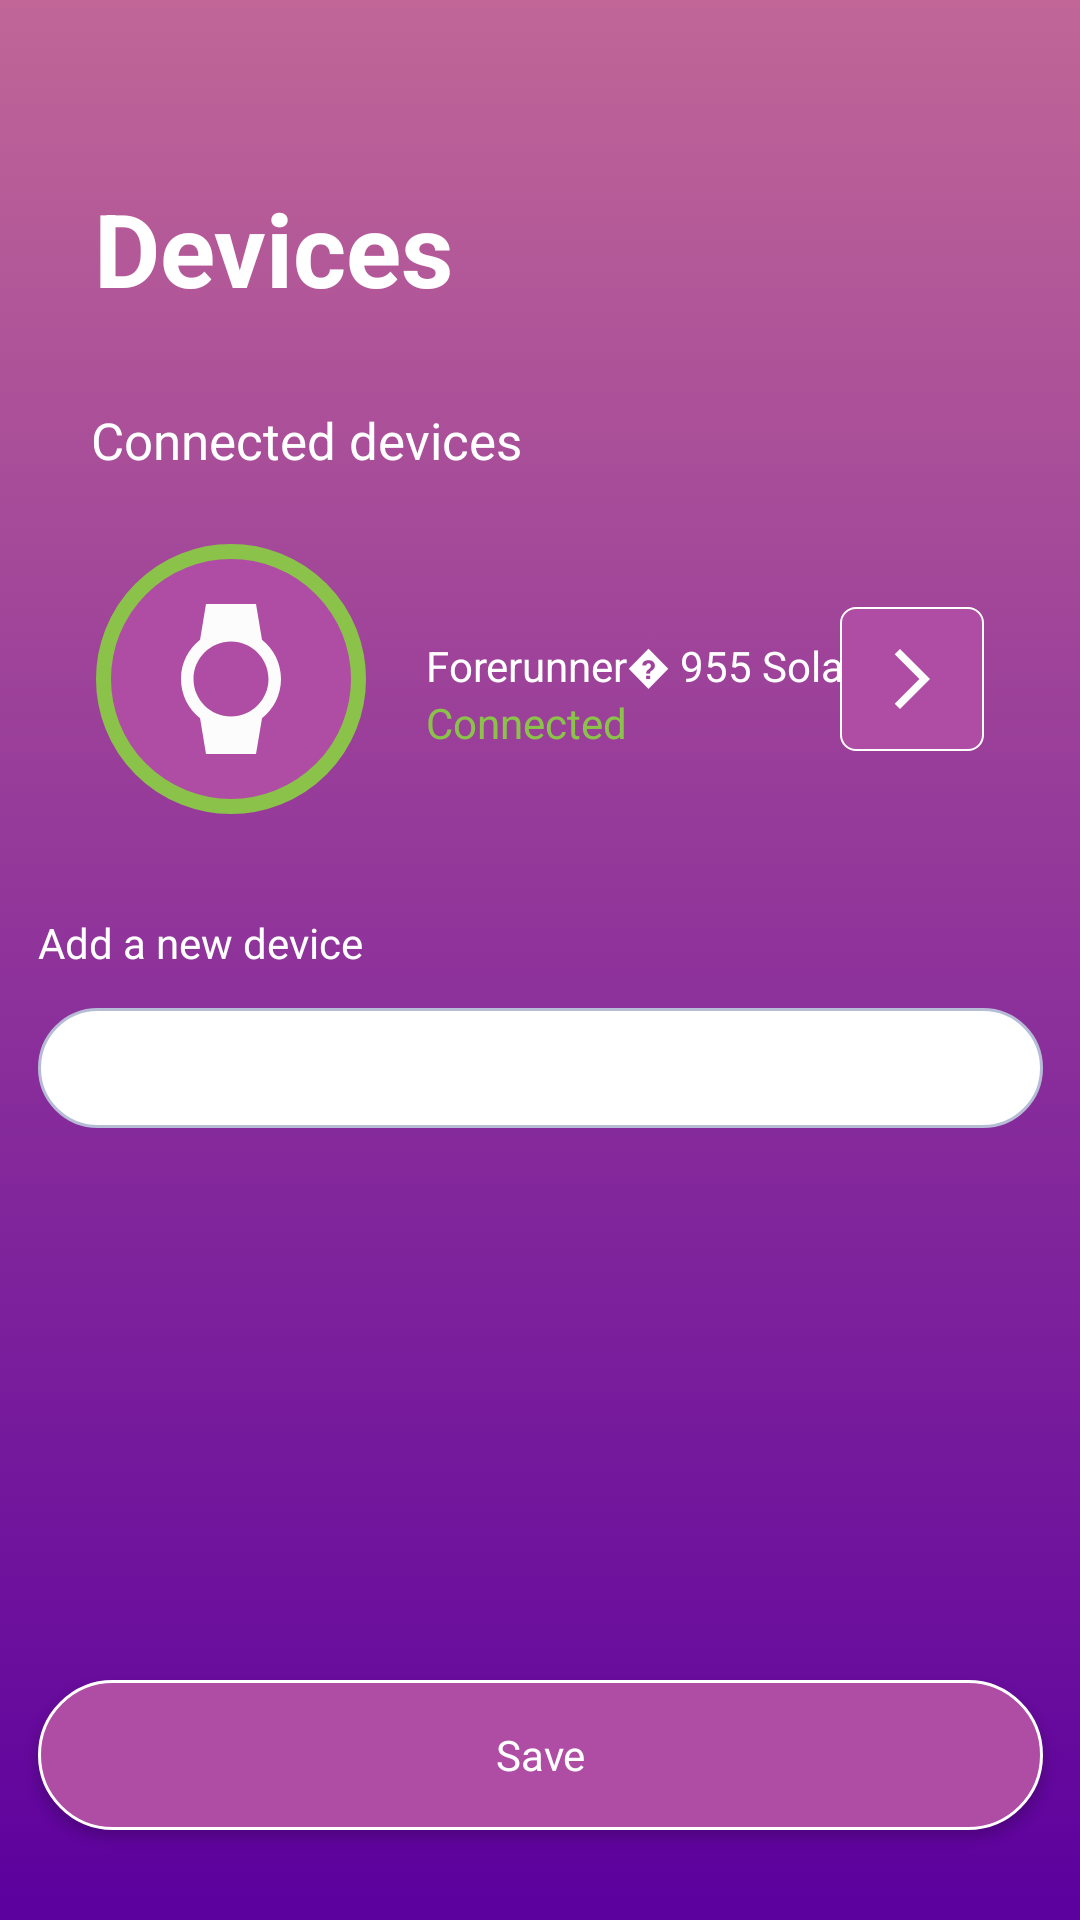

The Android layout XML behind this screen, and the referenced resources:
<!-- AndroidManifest.xml: application theme Theme.Vevaio -->
<!-- res/layout/activity_devices.xml -->
<?xml version="1.0" encoding="utf-8"?>
<ScrollView
    xmlns:android="http://schemas.android.com/apk/res/android"
    xmlns:app="http://schemas.android.com/apk/res-auto"
    xmlns:tools="http://schemas.android.com/tools"
    android:layout_width="fill_parent"
    android:layout_height="fill_parent"
    android:fillViewport="true" >
    <androidx.constraintlayout.widget.ConstraintLayout
        android:layout_width="match_parent"
        android:layout_height="match_parent"
        android:background="@drawable/gradient_background"
        android:weightSum="8"
        tools:context=".DevicesActivity">


        <ImageButton
            android:id="@+id/btn_return"
            android:layout_width="wrap_content"
            android:layout_height="wrap_content"
            android:backgroundTint="#00FFFFFF"
            android:contentDescription="@string/go_back"
            app:layout_constraintBottom_toBottomOf="parent"
            app:layout_constraintEnd_toEndOf="parent"
            app:layout_constraintHorizontal_bias="0.013"
            app:layout_constraintStart_toStartOf="parent"
            app:layout_constraintTop_toTopOf="parent"
            app:layout_constraintVertical_bias="0.0"
            app:srcCompat="@drawable/ic_arrow_back" />

        <TextView
            android:id="@+id/tv_devices"
            android:layout_width="wrap_content"
            android:layout_height="wrap_content"
            android:layout_marginTop="60dp"
            android:fontFamily="sans-serif"
            android:foregroundGravity="center"
            android:text="Devices"
            android:textAppearance="@style/TextAppearance.AppCompat.Display1"
            android:textColor="#FFFFFF"
            android:textStyle="bold"
            app:layout_constraintBottom_toBottomOf="parent"
            app:layout_constraintEnd_toEndOf="parent"
            app:layout_constraintHorizontal_bias="0.13"
            app:layout_constraintLeft_toLeftOf="parent"
            app:layout_constraintRight_toRightOf="parent"
            app:layout_constraintStart_toStartOf="parent"
            app:layout_constraintTop_toTopOf="parent"
            app:layout_constraintVertical_bias="0.0" />

        <TextView
            android:id="@+id/tv_connected_devices"
            android:layout_width="154dp"
            android:layout_height="26dp"
            android:layout_marginTop="30dp"
            android:fontFamily="sans-serif"
            android:foregroundGravity="center"
            android:text="@string/connected_devices"
            android:textAppearance="@style/TextAppearance.AppCompat.Display1"
            android:textColor="#FFFFFF"
            android:textSize="17sp"
            app:layout_constraintBottom_toBottomOf="parent"
            app:layout_constraintEnd_toEndOf="parent"
            app:layout_constraintHorizontal_bias="0.147"
            app:layout_constraintStart_toStartOf="parent"
            app:layout_constraintTop_toBottomOf="@+id/tv_devices"
            app:layout_constraintVertical_bias="0.0" />

        <ImageButton
            android:id="@+id/btn_caregiver_b"
            android:layout_width="90dp"
            android:layout_height="90dp"
            android:layout_marginTop="20dp"
            android:background="@drawable/button_circle_green"
            android:contentDescription="@string/photo"
            android:src="@drawable/ic_devices_watch_large"
            app:layout_constraintBottom_toBottomOf="parent"
            app:layout_constraintEnd_toEndOf="parent"
            app:layout_constraintHorizontal_bias="0.118"
            app:layout_constraintStart_toStartOf="parent"
            app:layout_constraintTop_toBottomOf="@+id/tv_connected_devices"
            app:layout_constraintVertical_bias="0.0" />

        <TextView
            android:id="@+id/tv_doctor_b"
            android:layout_width="wrap_content"
            android:layout_height="wrap_content"
            android:layout_marginStart="20dp"
            android:fontFamily="sans-serif"
            android:text="@string/forerunner_955_solar"
            android:textColor="#FFFFFF"
            app:layout_constraintBottom_toBottomOf="@+id/btn_caregiver_b"
            app:layout_constraintEnd_toStartOf="@+id/btn_cancel_caregiver_b"
            app:layout_constraintHorizontal_bias="0.0"
            app:layout_constraintStart_toEndOf="@+id/btn_caregiver_b"
            app:layout_constraintTop_toTopOf="@+id/btn_caregiver_b"
            app:layout_constraintVertical_bias="0.436" />

        <TextView
            android:id="@+id/tv_doctor_type_b"
            android:layout_width="wrap_content"
            android:layout_height="wrap_content"
            android:layout_marginStart="20dp"
            android:fontFamily="sans-serif"
            android:text="@string/connected"
            android:textColor="#8BC34A"
            app:layout_constraintBottom_toBottomOf="@+id/btn_caregiver_b"
            app:layout_constraintEnd_toStartOf="@+id/btn_cancel_caregiver_b"
            app:layout_constraintHorizontal_bias="0.0"
            app:layout_constraintStart_toEndOf="@+id/btn_caregiver_b"
            app:layout_constraintTop_toBottomOf="@+id/tv_doctor_b"
            app:layout_constraintVertical_bias="0.0" />

        <ImageButton
            android:id="@+id/btn_cancel_caregiver_b"
            android:layout_width="wrap_content"
            android:layout_height="wrap_content"
            android:background="@drawable/button_circle_b"
            android:contentDescription="@string/forward_devices_button"
            android:minWidth="48dp"
            android:minHeight="48dp"
            app:layout_constraintBottom_toBottomOf="@+id/btn_caregiver_b"
            app:layout_constraintEnd_toEndOf="parent"
            app:layout_constraintHorizontal_bias="0.831"
            app:layout_constraintStart_toEndOf="@+id/btn_caregiver_b"
            app:layout_constraintTop_toTopOf="@+id/btn_caregiver_b"
            app:srcCompat="@drawable/ic_arrow_forward" />


        <TextView
            android:id="@+id/tv_add_new_caregivers"
            android:layout_width="wrap_content"
            android:layout_height="wrap_content"
            android:layout_marginTop="30dp"
            android:fontFamily="sans-serif"
            android:text="@string/add_a_new_device"
            android:textColor="#FFFFFF"
            app:layout_constraintBottom_toBottomOf="parent"
            app:layout_constraintEnd_toEndOf="@+id/add_caregiver_spinner"
            app:layout_constraintHorizontal_bias="0.0"
            app:layout_constraintStart_toStartOf="@+id/add_caregiver_spinner"
            app:layout_constraintTop_toBottomOf="@+id/btn_caregiver_b"
            app:layout_constraintVertical_bias="0.01" />

        <Spinner
            android:id="@+id/add_caregiver_spinner"
            android:layout_width="335dp"
            android:layout_height="40dp"
            android:layout_marginTop="10dp"
            android:background="@drawable/edittext_rectangle"
            android:contentDescription="Add a new device"
            android:inputType="text"
            android:spinnerMode="dropdown"
            app:layout_constraintBottom_toBottomOf="parent"
            app:layout_constraintEnd_toEndOf="parent"
            app:layout_constraintStart_toStartOf="parent"
            app:layout_constraintTop_toBottomOf="@+id/tv_add_new_caregivers"
            app:layout_constraintVertical_bias="0.009"
            tools:ignore="TouchTargetSizeCheck" />

        <ImageView
            android:layout_width="30dp"
            android:layout_height="30dp"
            android:layout_centerVertical="true"
            android:contentDescription="@string/select_your_birthday"
            android:src="@drawable/ic_arrow_down"
            app:layout_constraintBottom_toBottomOf="@+id/add_caregiver_spinner"
            app:layout_constraintEnd_toEndOf="@+id/add_caregiver_spinner"
            app:layout_constraintHorizontal_bias="0.95"
            app:layout_constraintStart_toStartOf="@+id/add_caregiver_spinner"
            app:layout_constraintTop_toTopOf="@+id/add_caregiver_spinner" />

        <Button
            android:id="@+id/btn_save"
            android:layout_width="335dp"
            android:layout_height="wrap_content"
            android:layout_centerHorizontal="true"
            android:layout_marginTop="30dp"
            android:layout_marginBottom="30dp"
            android:background="@drawable/button_rectangle"
            android:text="@string/save"
            android:textAppearance="@style/TextDescriptionStyle"
            app:layout_constraintBottom_toBottomOf="parent"
            app:layout_constraintEnd_toEndOf="parent"
            app:layout_constraintStart_toStartOf="parent"
            app:layout_constraintTop_toBottomOf="@+id/add_caregiver_spinner"
            app:layout_constraintVertical_bias="1.0" />


    </androidx.constraintlayout.widget.ConstraintLayout>
</ScrollView>
<!-- resources referenced by this layout -->
<resources>
  <!-- drawable button_rectangle (drawable) -->
  <?xml version="1.0" encoding="utf-8"?>
  <selector
      xmlns:android="http://schemas.android.com/apk/res/android">
      <item>
          <shape android:shape="rectangle">
              <size
                  android:width="293dp"
                  android:height="50dp" />
              <solid android:color="@color/button"/>
              <stroke android:width="1dp" android:color="@color/white"/>
              <corners android:radius="25dp"/>
          </shape>
      </item>
  </selector>
  <!-- drawable edittext_rectangle (drawable) -->
  <?xml version="1.0" encoding="utf-8"?>
  <selector
      xmlns:android="http://schemas.android.com/apk/res/android">
      <item>
  
          <shape android:shape="rectangle">
              <solid android:color="@color/white"/>
              <stroke android:width="1dp" android:color="@color/border"/>
              <corners android:radius="20dp"/>
              <size
                  android:width="300dp"
                  android:height="40dp"/>
          </shape>
      </item>
  </selector>
  <!-- drawable gradient_background (drawable) -->
  <?xml version="1.0" encoding="utf-8"?>
  <selector xmlns:android="http://schemas.android.com/apk/res/android">
      <item>
          <shape>
              <gradient
                  android:angle="90"
                  android:startColor="#5C009E"
                  android:endColor="#C16697"
                  android:type="linear" />
          </shape>
      </item>
  </selector>
  <!-- drawable ic_arrow_forward (drawable) -->
  <vector android:autoMirrored="true" android:height="24dp"
      android:tint="#FCFCFC" android:viewportHeight="24"
      android:viewportWidth="24" android:width="24dp" xmlns:android="http://schemas.android.com/apk/res/android">
      <path android:fillColor="@android:color/white" android:pathData="M6.23,20.23l1.77,1.77l10,-10l-10,-10l-1.77,1.77l8.23,8.23z"/>
  </vector>
  <!-- drawable ic_devices_watch_large (drawable) -->
  <vector android:height="50dp" android:tint="#FCFCFC"
      android:viewportHeight="24" android:viewportWidth="24"
      android:width="50dp" xmlns:android="http://schemas.android.com/apk/res/android">
      <path android:fillColor="@android:color/white" android:pathData="M20,12c0,-2.54 -1.19,-4.81 -3.04,-6.27L16,0H8l-0.95,5.73C5.19,7.19 4,9.45 4,12s1.19,4.81 3.05,6.27L8,24h8l0.96,-5.73C18.81,16.81 20,14.54 20,12zM6,12c0,-3.31 2.69,-6 6,-6s6,2.69 6,6 -2.69,6 -6,6 -6,-2.69 -6,-6z"/>
  </vector>
  <string name="add_a_new_device">Add a new device</string>
  <string name="connected">Connected</string>
  <string name="connected_devices">Connected devices</string>
  <string name="forerunner_955_solar">Forerunner� 955 Solar</string>
  <string name="forward_devices_button">forward devices button</string>
  <string name="go_back">Go back</string>
  <string name="photo">photo</string>
  <string name="save">Save</string>
  <string name="select_your_birthday">Select your birthday</string>
  <style name="TextDescriptionStyle" parent="android:Widget.TextView">
          <item name="android:textColor">@color/white</item>
          <item name="android:textSize">14sp</item>
          <item name="android:fontFamily">@font/montserrat_black</item>
      </style>
  <style name="Theme.Vevaio" parent="Theme.AppCompat.Light.DarkActionBar">
          <item name="colorPrimary">@color/purple_500</item>
          <item name="colorPrimaryDark">@color/purple_700</item>
          <item name="colorAccent">@color/teal_200</item>
          <item name="windowActionBar">false</item>
          <item name="windowNoTitle">true</item>
          <item name="android:windowFullscreen">true</item>
      </style>
  <color name="button">#AF4DA4</color>
  <color name="white">#FFFFFF</color>
  <color name="border">#B7BCD6</color>
  <color name="purple_500">#6200EE</color>
  <color name="purple_700">#3700B3</color>
  <color name="teal_200">#03DAC5</color>
</resources>
